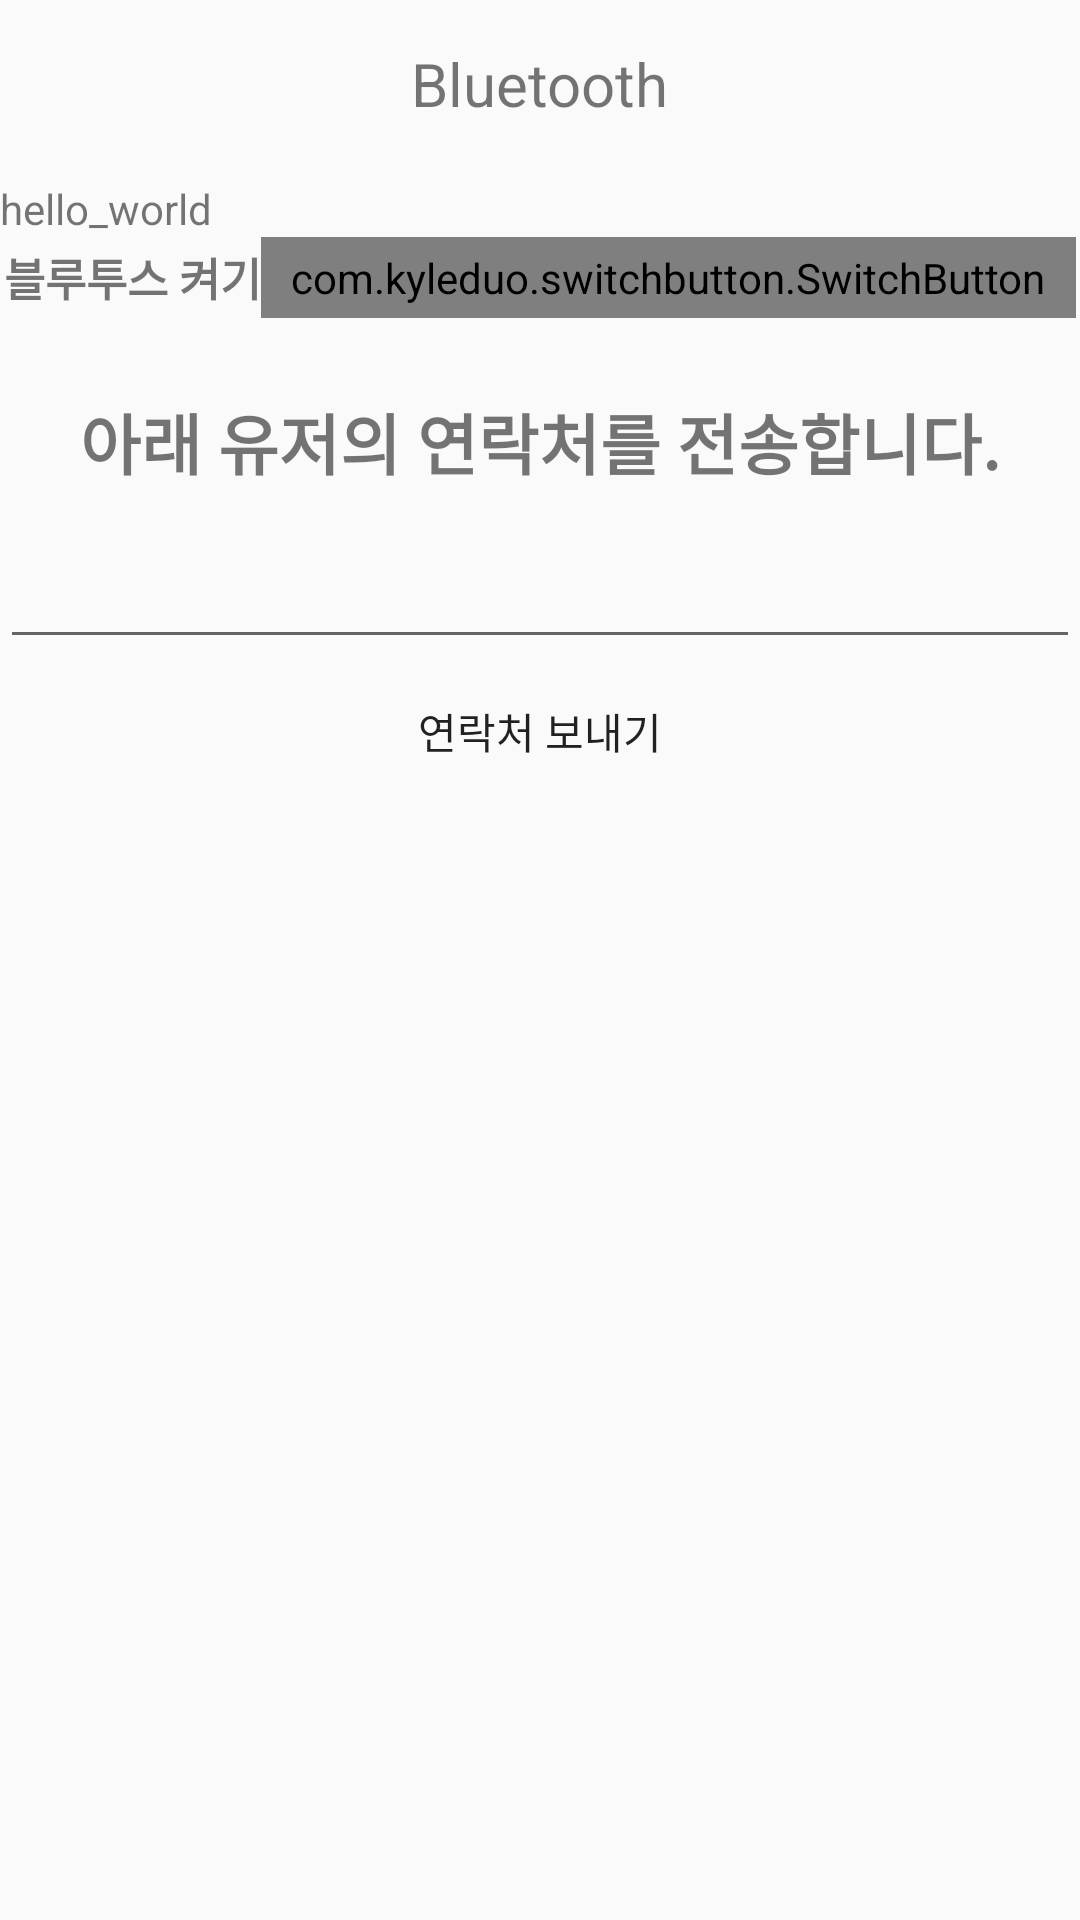

The Android layout XML behind this screen, and the referenced resources:
<!-- AndroidManifest.xml: application theme AppTheme -->
<!-- res/layout/activity_bluetooth.xml -->
<RelativeLayout xmlns:android="http://schemas.android.com/apk/res/android"
    xmlns:tools="http://schemas.android.com/tools"
    android:layout_width="match_parent"
    android:layout_height="match_parent"
    xmlns:app="http://schemas.android.com/apk/res-auto"
    tools:context=".MainActivity">


    <androidx.appcompat.widget.Toolbar
        app:layout_constraintTop_toTopOf="parent"
        android:id="@+id/toolbar"
        android:layout_width="match_parent"
        android:layout_height="wrap_content"
        >

        <TextView
            android:id="@+id/tooltext2"
            android:layout_width="wrap_content"
            android:layout_height="wrap_content"
            android:layout_gravity="center"
            android:textSize="20dp"
            android:text="Bluetooth"

            >

        </TextView>

    </androidx.appcompat.widget.Toolbar>


<TextView
    android:id="@+id/textMessage"
    android:layout_marginTop="60dp"
    android:layout_width="wrap_content"
    android:layout_height="wrap_content"
    android:text="hello_world"
    />



<LinearLayout
    android:id="@+id/layoutInput"
    android:orientation="vertical"
    android:layout_width="match_parent"
    android:layout_height="wrap_content"
    android:layout_below="@id/textMessage" >

    <LinearLayout
        android:id="@+id/layoutInput2"
        android:orientation="horizontal"
        android:layout_width="match_parent"
        android:layout_height="wrap_content"
        android:gravity="center"
        >

        <TextView
            android:id="@+id/bltext"
            android:layout_width="wrap_content"
            android:layout_height="wrap_content"
            android:layout_marginTop="0dp"
            android:text="블루투스 켜기"
            android:gravity="left"
            android:textStyle="bold"
            android:textSize="15dp"
            />

        <com.kyleduo.switchbutton.SwitchButton
            android:id="@+id/sb_use_listener"
            style="@style/SwitchButtonStyle"
            android:layout_width="wrap_content"
            android:layout_height="wrap_content"
            />
    </LinearLayout>


    <TextView
        android:layout_width="match_parent"
        android:layout_height="wrap_content"
        android:layout_marginTop="25dp"
        android:text="아래 유저의 연락처를 전송합니다."
        android:gravity="center"
        android:textStyle="bold"
        android:textSize="22dp"
        />

    <EditText
        android:id="@+id/editData"
        android:layout_width="match_parent"
        android:layout_weight="3"
        android:layout_height="wrap_content"
        android:gravity="center"
        android:layout_marginTop="15dp"
        android:focusableInTouchMode="false"/>

    <Button
        android:id="@+id/btnSend"
        android:layout_width="match_parent"
        android:layout_weight="1"
        android:layout_height="wrap_content"
        android:onClick="onClick"
        android:text="연락처 보내기"
        android:background="#00ff0000"/>


</LinearLayout>

<ListView
    android:id="@+id/listDevice"
    android:layout_width="match_parent"
    android:layout_height="match_parent"
    android:layout_below="@id/layoutInput" />

</RelativeLayout>
<!-- resources referenced by this layout -->
<resources>
  <style name="SwitchButtonStyle">
          <item name="android:paddingLeft">10dp</item>
          <item name="android:paddingRight">10dp</item>
          <item name="android:paddingTop">4dp</item>
          <item name="android:paddingBottom">4dp</item>
      </style>
  <style name="AppTheme" parent="Theme.AppCompat.Light.NoActionBar">
          
          <item name="colorPrimary">@color/colorPrimary</item>
          <item name="colorPrimaryDark">@color/colorPrimaryDark</item>
          <item name="colorAccent">@color/colorAccent</item>
  
          
  
      </style>
  <!-- not gathered from this repository: default colours our renderer supplied (Android Studio template values) -->
  <color name="colorPrimary">#FF6200EE</color>
  <color name="colorPrimaryDark">#FF3700B3</color>
  <color name="colorAccent">#FF03DAC5</color>
</resources>
